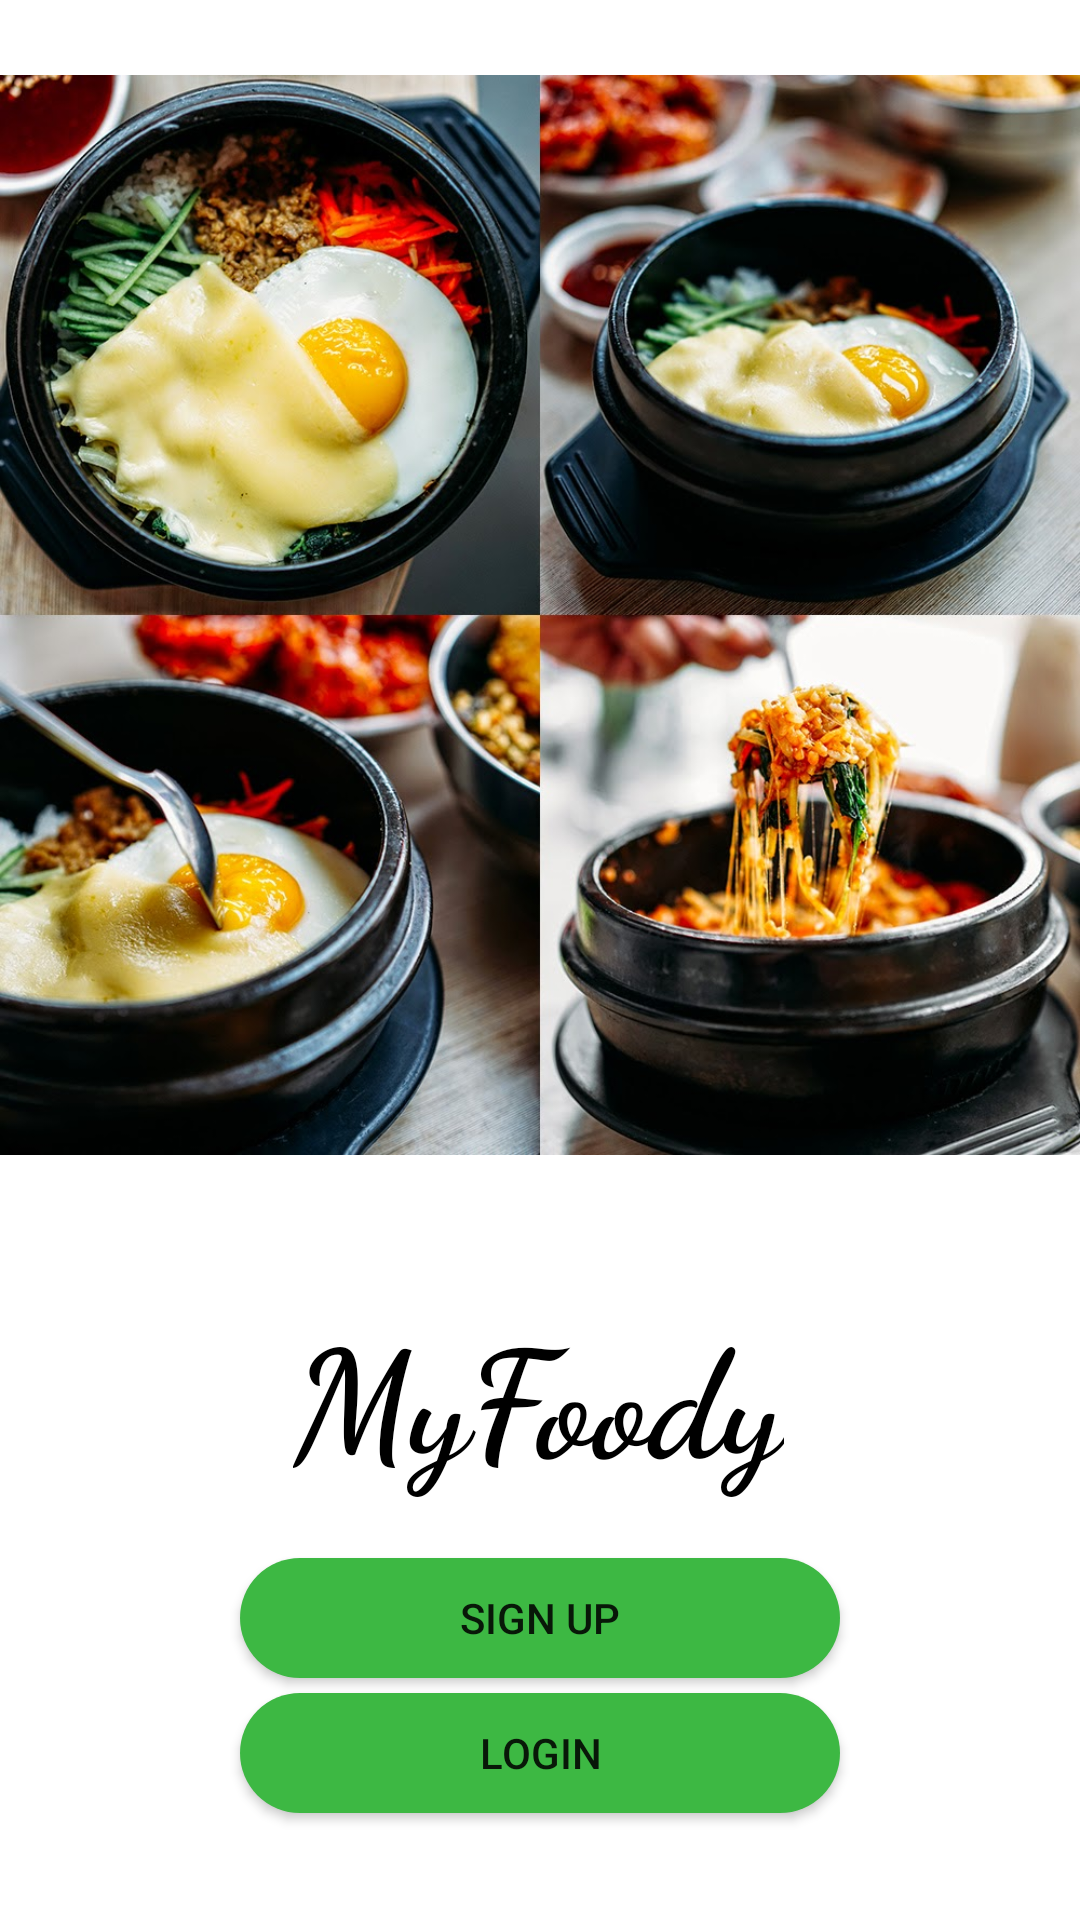

Layout XML and referenced resources for this Android screen:
<!-- AndroidManifest.xml: application theme Theme.PelatihanDNCC -->
<!-- res/layout/activity_front.xml -->
<?xml version="1.0" encoding="utf-8"?>
<androidx.constraintlayout.widget.ConstraintLayout xmlns:android="http://schemas.android.com/apk/res/android"
    xmlns:app="http://schemas.android.com/apk/res-auto"
    xmlns:tools="http://schemas.android.com/tools"
    android:layout_width="match_parent"
    android:layout_height="match_parent"
    tools:context=".FrontActivity">

    <ImageView
        android:id="@+id/imageView"
        android:layout_width="0dp"
        android:layout_height="410dp"
        app:layout_constraintEnd_toEndOf="parent"
        app:layout_constraintStart_toStartOf="parent"
        app:layout_constraintTop_toTopOf="parent"
        app:srcCompat="@drawable/hot_plate" />

    <TextView
        android:id="@+id/textView"
        android:layout_width="wrap_content"
        android:layout_height="wrap_content"
        android:layout_marginTop="20dp"
        android:fontFamily="cursive"
        android:text="MyFoody"
        android:textColor="@color/black"
        android:textSize="50sp"
        android:textStyle="bold"
        app:layout_constraintEnd_toEndOf="parent"
        app:layout_constraintHorizontal_bias="0.498"
        app:layout_constraintStart_toStartOf="parent"
        app:layout_constraintTop_toBottomOf="@+id/imageView" />

    <Button
        android:id="@+id/btn_signup"
        android:layout_width="200dp"
        android:layout_height="40dp"
        android:layout_marginTop="20dp"
        android:background="@drawable/rounded_corners"
        android:text="Sign up"
        app:layout_constraintEnd_toEndOf="parent"
        app:layout_constraintStart_toStartOf="parent"
        app:layout_constraintTop_toBottomOf="@+id/textView"
        />

    <Button
        android:id="@+id/btn_login"
        style="@style/Widget.AppCompat.Button"
        android:layout_width="200dp"
        android:layout_height="40dp"
        android:layout_marginTop="5dp"
        android:background="@drawable/rounded_corners"
        android:text="login"
        android:onClick="login"
        app:layout_constraintEnd_toEndOf="parent"
        app:layout_constraintStart_toStartOf="parent"
        app:layout_constraintTop_toBottomOf="@+id/btn_signup" />
</androidx.constraintlayout.widget.ConstraintLayout>
<!-- resources referenced by this layout -->
<resources>
  <color name="black">#FF000000</color>
  <!-- drawable hot_plate: jpeg bitmap (drawable, 208632 bytes) -->
  <!-- drawable rounded_corners (drawable) -->
  <?xml version="1.0" encoding="utf-8"?>
  <shape xmlns:android="http://schemas.android.com/apk/res/android">
      <corners android:radius="24dp" />
      <solid android:color="@color/green_500" />
  </shape>
  <style name="Theme.PelatihanDNCC" parent="Theme.MaterialComponents.DayNight.DarkActionBar">
          
          <item name="colorPrimary">@color/green_500</item>
          <item name="colorPrimaryVariant">@color/green_700</item>
          <item name="colorOnPrimary">@color/white</item>
          
          <item name="colorSecondary">@color/teal_200</item>
          <item name="colorSecondaryVariant">@color/teal_700</item>
          <item name="colorOnSecondary">@color/black</item>
          
          <item name="android:statusBarColor" tools:targetApi="l">?attr/colorPrimaryVariant</item>
          
  
          <item name="colorControlNormal">@color/green_200</item>
  
      </style>
  <color name="green_500">#3DB843</color>
  <color name="green_700">#0B7C10</color>
  <color name="white">#FFFFFFFF</color>
  <color name="teal_200">#FF03DAC5</color>
  <color name="teal_700">#FF018786</color>
  <color name="green_200">#8FE893</color>
</resources>
